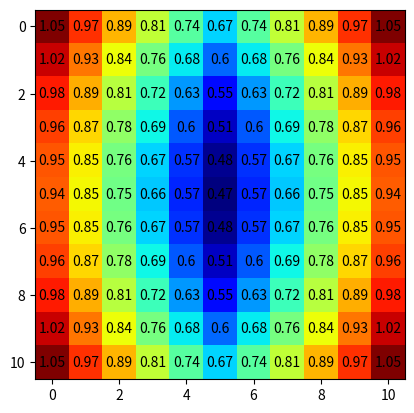

Write the Python code that produced this figure. (Note: this script raises an exception after producing the figure.)
import numpy as np
import matplotlib.pyplot as plt



top = 0.9
distance = np.linspace(0, 60,30)
X, Y = np.meshgrid(distance,distance)

desvio = distance*np.tan(np.deg2rad(top))



# fig = plt.figure()
# ax = plt.axes(projection='3d')
# ax.plot3D(X, Y,desvio,50)
# plt.show()
print(desvio)



def f(x, y,top):
    return np.sqrt(x**2+y**2)*np.tan(np.deg2rad(top))
    # return x*np.tan(np.deg2rad(top))

top = 0.9
x = np.abs(np.arange(-30, 36,6))+30
y = np.abs(np.arange(-30, 36,6))

X, Y = np.meshgrid(x, y)
Z = f(X, Y,top)

fig = plt.figure()
ax = plt.axes()
ax.imshow(Z, cmap="jet")

Z = np.round(Z,2)
for (j,i),label in np.ndenumerate(Z):
    ax.text(i,j,label,ha='center',va='center')
# ax = plt.axes(projection='3d')
# ax.contour3D(X, Y, Z, 50)
# ax.contour3D(X, Y, Z, 50)
# ax.set_xlabel('x')
# ax.set_ylabel('y')
# ax.set_zlabel('z');

micro = np.arange(0, 8)
angles = 0.9/2**micro
print(angles)
distance = np.linspace(0, 60, 10)
inv_distance = np.abs(np.linspace(-60, 0, 10))
i = 0
error = [None]*len(angles)
error_mean = [None]*len(angles)
for angle in angles:
    error[i] = (distance*np.tan(np.deg2rad(angle)))
    error_mean[i] = ((inv_distance*np.tan(np.deg2rad(angle)) + error[i])/2)[0]
    i += 1
    # print(error.max())
    print(error_mean)

fsize = 15
tsize = 18

tdir = 'in'

major = 5.0
minor = 3.0

# style = 'default'
# import matplotlib
# matplotlib.rc('text.latex', preamble=r'\usepackage{cmbright}')
#
# plt.style.use(style)
# plt.rcParams['text.usetex'] = True
# plt.rcParams['font.size'] = fsize
# plt.rcParams['legend.fontsize'] = tsize
# plt.rcParams['xtick.direction'] = tdir
# plt.rcParams['ytick.direction'] = tdir
# plt.rcParams['xtick.major.size'] = major
# plt.rcParams['xtick.minor.size'] = minor
# plt.rcParams['ytick.major.size'] = major
# plt.rcParams['ytick.minor.size'] = minor

error = np.array(error)


plt.figure()
plt.style.use("seaborn-dark")
plt.plot(angles, error_mean, '.-',  color='#4361ee', label="Mean error")
plt.plot(angles, error, '-',  color='#4361ee', alpha=0.2)
for err,d in zip(error[0],distance):
    print(err)
    plt.text(0.85, err.max(), "{} mm".format(int(np.round(d,0))), style='normal',fontsize=10)

# plt.fill_between(angles, np.zeros(len(angles)), np.max(error, axis=1),alpha=0.3, facecolor='#08F7FE')
plt.xlabel("Top Motor angle variation (º)")
plt.ylabel("Positional error (mm)")
plt.tick_params(top=True, right=True, which='both', direction='in')
plt.grid()
plt.legend()

plt.show()

